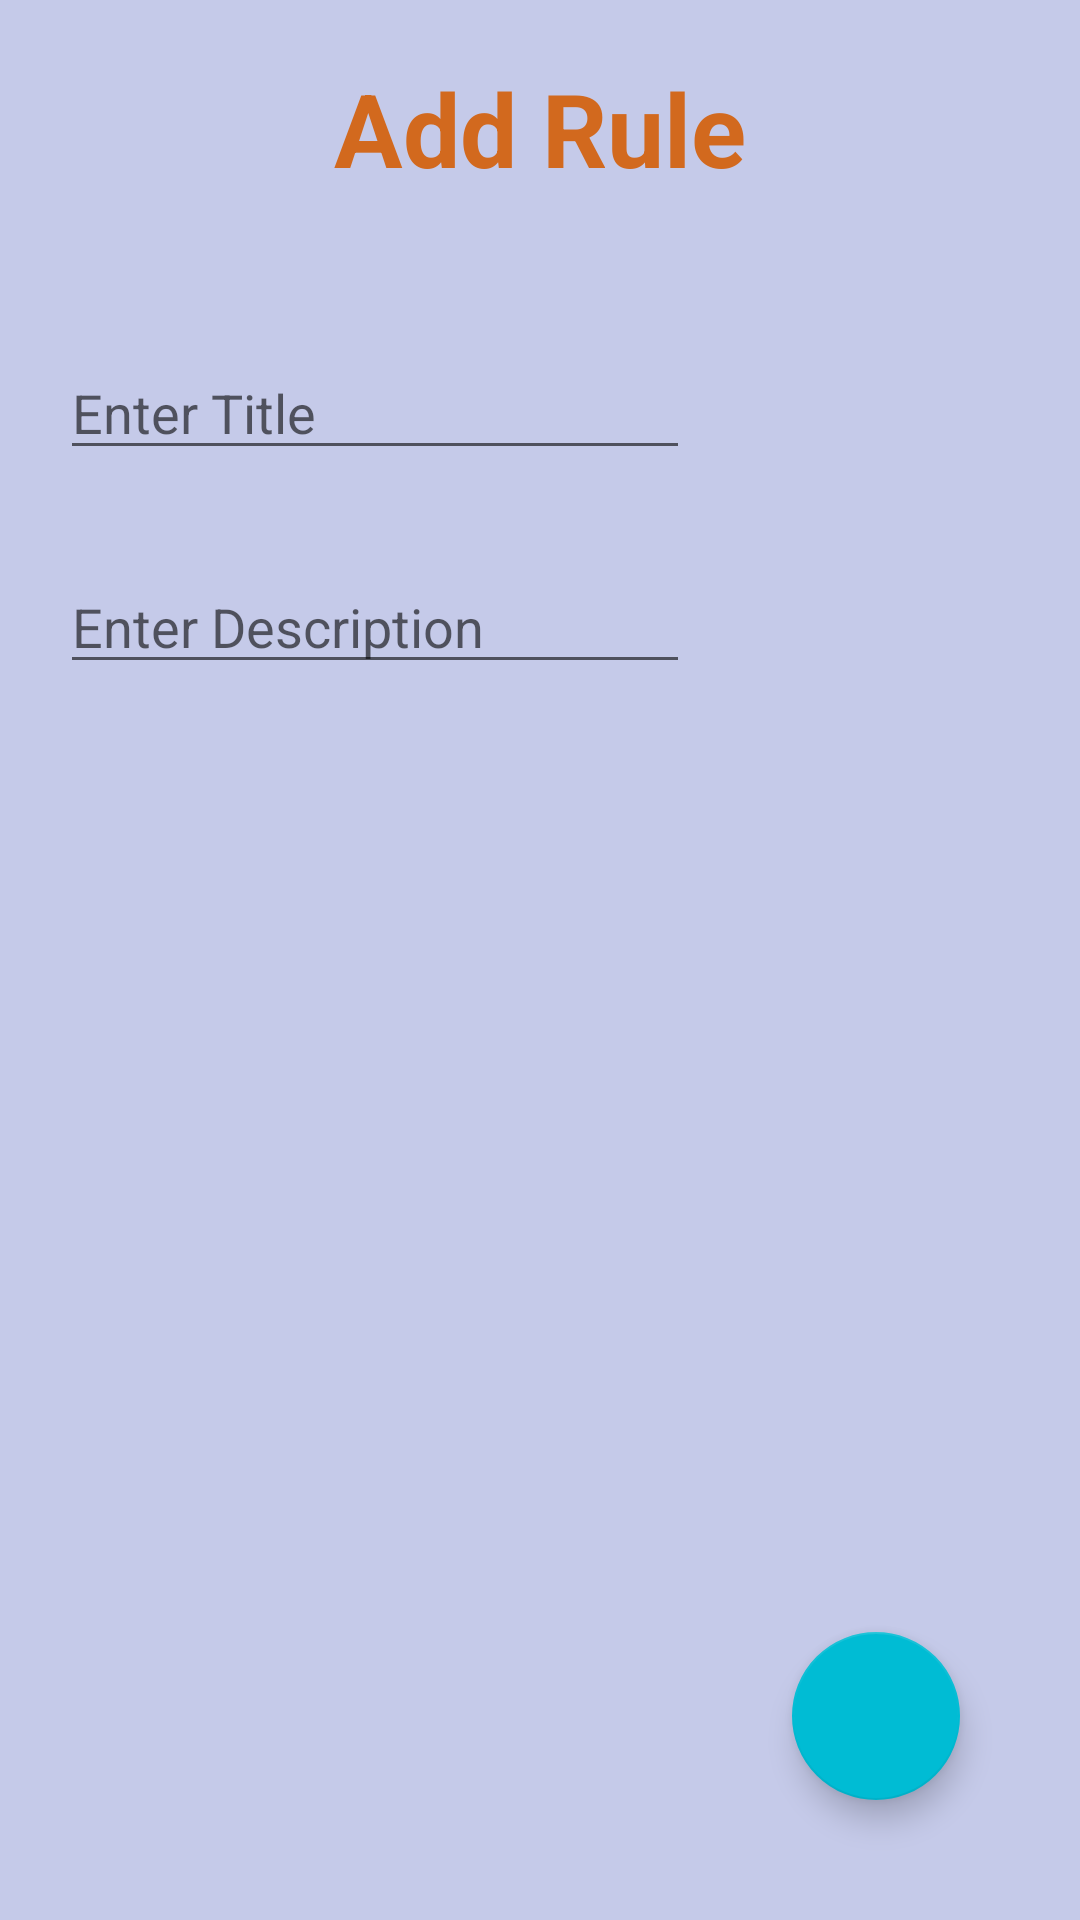

This screen was rendered from an Android layout file. Write that file and the resources it references.
<!-- AndroidManifest.xml: application theme Theme.AalishanCommittee -->
<!-- res/layout/activity_add_rule.xml -->
<?xml version="1.0" encoding="utf-8"?>
<LinearLayout xmlns:android="http://schemas.android.com/apk/res/android"
    xmlns:app="http://schemas.android.com/apk/res-auto"
    xmlns:tools="http://schemas.android.com/tools"
    android:layout_width="match_parent"
    android:layout_height="match_parent"
    android:background="@color/primaryLight"
    android:orientation="vertical"
    tools:context=".AddRule">

    <ProgressBar
        android:id="@+id/login_progress"
        android:layout_width="wrap_content"
        android:layout_height="wrap_content"
        android:layout_gravity="center_horizontal"
        android:layout_marginTop="200dp"
        android:visibility="gone"
        />

    <TextView
        android:id="@+id/tvLoad"
        android:layout_width="match_parent"
        android:layout_height="wrap_content"
        android:layout_marginTop="25dp"
        android:clickable="true"
        android:focusable="true"
        android:gravity="center_horizontal"
        android:text="Loading... please wait..."
        android:textColor="@color/purple_500"
        android:textSize="16sp"
        android:textStyle="bold"
        android:visibility="gone"
        />

    <RelativeLayout
        android:layout_width="match_parent"
        android:layout_height="match_parent"
        android:id="@+id/login_form"
        android:orientation="vertical">

        <TextView
            android:id="@+id/textView15"
            android:layout_width="match_parent"
            android:layout_height="wrap_content"
            android:layout_marginTop="20dp"
            android:gravity="center_horizontal"
            android:text="Add Rule"
            android:textColor="#D2691E"
            android:textSize="34sp"
            android:textStyle="bold" />

        <EditText
            android:id="@+id/etAddTitle"
            android:layout_width="wrap_content"
            android:layout_height="wrap_content"
            android:layout_below="@+id/textView15"
            android:layout_alignParentStart="true"
            android:layout_marginStart="20dp"
            android:layout_marginTop="50dp"
            android:ems="10"
            android:hint="Enter Title"
            android:inputType="textPersonName" />

        <EditText
            android:id="@+id/etAddDescription"
            android:layout_width="wrap_content"
            android:layout_height="wrap_content"
            android:layout_below="@+id/etAddTitle"
            android:layout_alignParentStart="true"
            android:layout_marginStart="20dp"
            android:layout_marginTop="30dp"
            android:ems="10"
            android:gravity="start|top"
            android:hint="Enter Description"
            android:inputType="textMultiLine" />

        <com.google.android.material.floatingactionbutton.FloatingActionButton
            android:id="@+id/fabDone"
            android:layout_width="wrap_content"
            android:layout_height="wrap_content"
            android:layout_alignParentEnd="true"
            android:layout_alignParentBottom="true"
            android:layout_marginEnd="40dp"
            android:layout_marginBottom="40dp"
            android:clickable="true"
            app:srcCompat="@drawable/ic_baseline_done_24" />

    </RelativeLayout>
</LinearLayout>
<!-- resources referenced by this layout -->
<resources>
  <color name="primaryLight">#C5CAE9</color>
  <color name="purple_500">#FF6200EE</color>
  <style name="Theme.AalishanCommittee" parent="Theme.MaterialComponents.DayNight.DarkActionBar">
          
          <item name="colorPrimary">@color/primaryColor</item>
          <item name="colorPrimaryVariant">@color/primaryDark</item>
          <item name="colorOnPrimary">@color/white</item>
          
          <item name="colorSecondary">@color/accentColor</item>
          <item name="colorSecondaryVariant">@color/teal_700</item>
          <item name="colorOnSecondary">@color/black</item>
          
          <item name="android:statusBarColor" tools:targetApi="l">?attr/colorPrimaryVariant</item>
          
      </style>
  <color name="primaryColor">#3F51B5</color>
  <color name="primaryDark">#303F9F</color>
  <color name="white">#FFFFFFFF</color>
  <color name="accentColor">#00BCD4</color>
  <color name="teal_700">#FF018786</color>
  <color name="black">#FF000000</color>
</resources>
